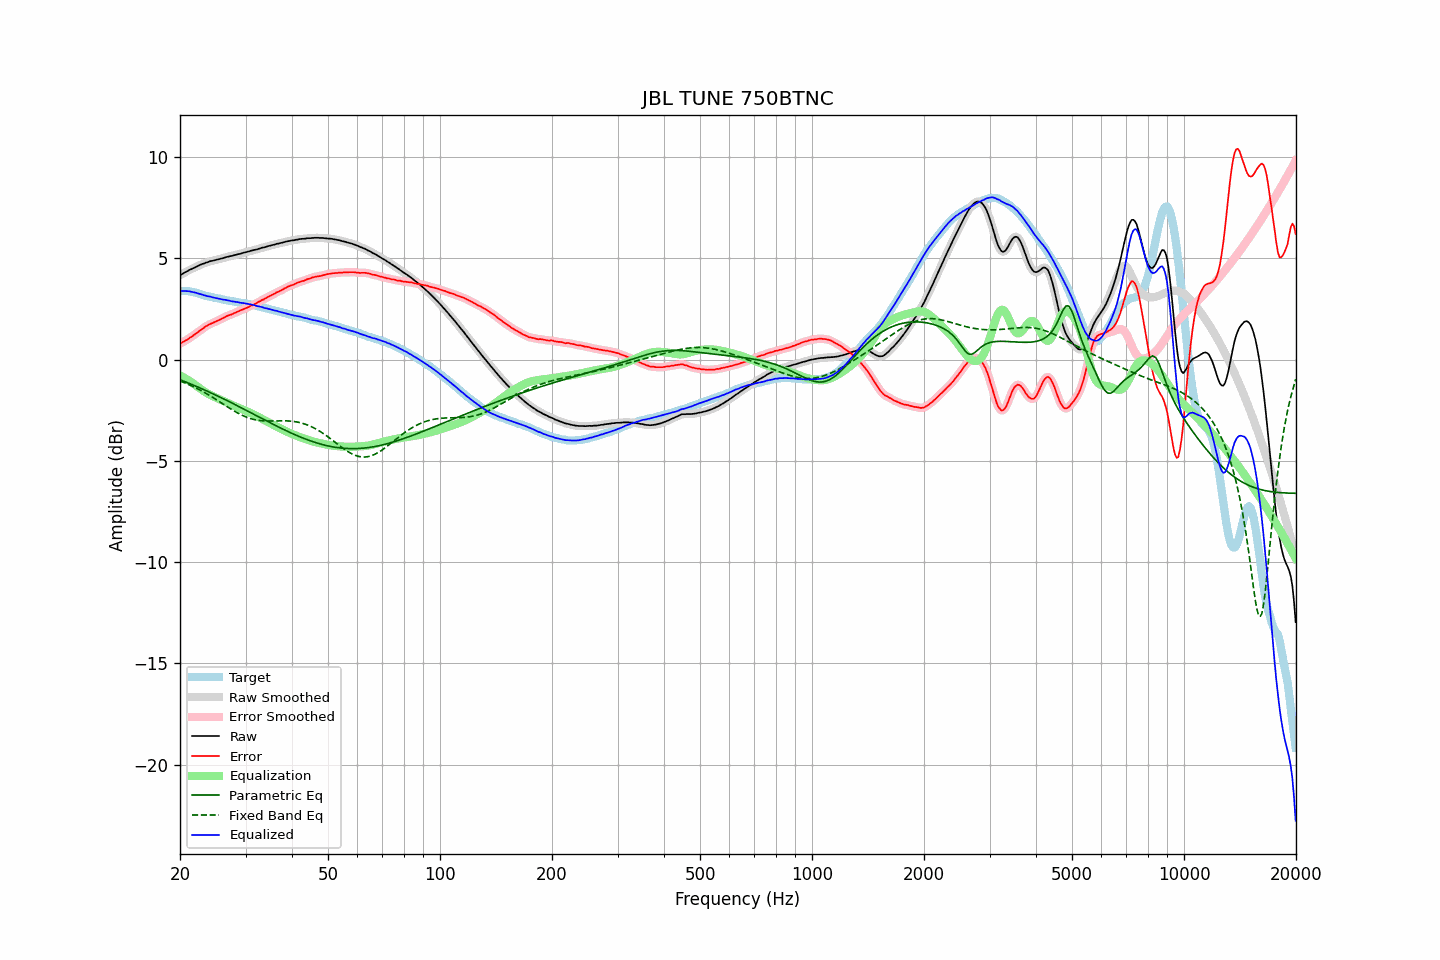

Data behind this chart, as committed beside it:
frequency, raw, error, smoothed, error_smoothed, equalization, parametric_eq, fixed_band_eq, equalized_raw, equalized_smoothed, target
20.00, 4.16, 0.78, 4.16, 0.78, -0.78, -1.00, -1.06, 3.38, 3.38, 3.38
20.20, 4.21, 0.83, 4.21, 0.83, -0.83, -1.03, -1.09, 3.38, 3.38, 3.38
20.40, 4.25, 0.87, 4.25, 0.87, -0.87, -1.06, -1.12, 3.38, 3.38, 3.38
20.61, 4.30, 0.92, 4.30, 0.91, -0.92, -1.09, -1.16, 3.38, 3.38, 3.38
20.81, 4.34, 0.96, 4.34, 0.96, -0.96, -1.12, -1.19, 3.38, 3.38, 3.38
21.02, 4.38, 1.00, 4.38, 1.01, -1.01, -1.16, -1.22, 3.37, 3.37, 3.38
21.23, 4.43, 1.07, 4.42, 1.06, -1.06, -1.19, -1.26, 3.37, 3.36, 3.36
21.44, 4.46, 1.11, 4.46, 1.12, -1.12, -1.22, -1.29, 3.34, 3.35, 3.35
21.66, 4.50, 1.17, 4.50, 1.17, -1.17, -1.25, -1.33, 3.33, 3.33, 3.33
21.87, 4.54, 1.23, 4.54, 1.23, -1.23, -1.29, -1.37, 3.31, 3.31, 3.31
22.09, 4.58, 1.28, 4.58, 1.28, -1.28, -1.32, -1.41, 3.29, 3.29, 3.30
22.31, 4.61, 1.34, 4.61, 1.34, -1.34, -1.35, -1.45, 3.27, 3.27, 3.27
22.54, 4.65, 1.40, 4.65, 1.40, -1.40, -1.39, -1.49, 3.24, 3.25, 3.25
22.76, 4.69, 1.46, 4.68, 1.46, -1.46, -1.42, -1.53, 3.23, 3.22, 3.23
22.99, 4.72, 1.52, 4.72, 1.52, -1.52, -1.46, -1.57, 3.20, 3.20, 3.20
23.22, 4.74, 1.57, 4.75, 1.58, -1.57, -1.49, -1.62, 3.17, 3.17, 3.17
23.45, 4.78, 1.64, 4.77, 1.63, -1.62, -1.53, -1.66, 3.16, 3.15, 3.14
23.69, 4.80, 1.67, 4.80, 1.68, -1.67, -1.56, -1.71, 3.13, 3.13, 3.13
23.92, 4.83, 1.72, 4.83, 1.72, -1.72, -1.60, -1.76, 3.11, 3.11, 3.11
24.16, 4.86, 1.76, 4.85, 1.76, -1.76, -1.64, -1.80, 3.10, 3.09, 3.10
24.40, 4.87, 1.79, 4.87, 1.80, -1.80, -1.67, -1.85, 3.07, 3.08, 3.08
24.65, 4.89, 1.83, 4.89, 1.83, -1.83, -1.71, -1.90, 3.06, 3.06, 3.06
24.89, 4.91, 1.87, 4.91, 1.87, -1.87, -1.75, -1.95, 3.04, 3.04, 3.04
25.14, 4.93, 1.90, 4.93, 1.90, -1.90, -1.79, -2.00, 3.02, 3.02, 3.03
25.39, 4.95, 1.94, 4.95, 1.94, -1.94, -1.82, -2.05, 3.01, 3.01, 3.01
25.65, 4.97, 1.97, 4.97, 1.98, -1.98, -1.86, -2.10, 2.99, 2.99, 3.00
25.91, 4.99, 2.02, 4.99, 2.01, -2.02, -1.90, -2.16, 2.97, 2.97, 2.97
26.16, 5.01, 2.05, 5.01, 2.05, -2.05, -1.94, -2.21, 2.95, 2.96, 2.96
26.43, 5.04, 2.09, 5.04, 2.10, -2.09, -1.98, -2.26, 2.95, 2.94, 2.95
26.69, 5.06, 2.14, 5.06, 2.13, -2.13, -2.02, -2.31, 2.93, 2.93, 2.92
26.96, 5.08, 2.17, 5.08, 2.17, -2.16, -2.06, -2.36, 2.92, 2.92, 2.91
27.23, 5.10, 2.20, 5.09, 2.20, -2.20, -2.10, -2.41, 2.90, 2.90, 2.90
27.50, 5.11, 2.22, 5.11, 2.23, -2.23, -2.14, -2.46, 2.88, 2.88, 2.89
27.77, 5.13, 2.26, 5.13, 2.26, -2.27, -2.18, -2.51, 2.86, 2.86, 2.87
28.05, 5.16, 2.30, 5.15, 2.30, -2.30, -2.22, -2.56, 2.86, 2.85, 2.86
28.33, 5.17, 2.33, 5.17, 2.33, -2.33, -2.26, -2.60, 2.84, 2.84, 2.84
28.62, 5.20, 2.37, 5.19, 2.37, -2.37, -2.30, -2.65, 2.83, 2.83, 2.83
28.90, 5.21, 2.40, 5.21, 2.40, -2.40, -2.34, -2.69, 2.81, 2.81, 2.81
29.19, 5.23, 2.44, 5.23, 2.44, -2.43, -2.38, -2.73, 2.79, 2.80, 2.79
29.48, 5.26, 2.47, 5.25, 2.47, -2.47, -2.42, -2.77, 2.79, 2.79, 2.79
29.78, 5.28, 2.50, 5.28, 2.50, -2.50, -2.46, -2.80, 2.78, 2.78, 2.78
30.08, 5.30, 2.53, 5.30, 2.53, -2.54, -2.50, -2.83, 2.76, 2.76, 2.77
30.38, 5.32, 2.57, 5.32, 2.57, -2.57, -2.54, -2.87, 2.75, 2.75, 2.75
30.68, 5.34, 2.60, 5.34, 2.61, -2.61, -2.58, -2.89, 2.73, 2.73, 2.74
30.99, 5.37, 2.66, 5.36, 2.65, -2.64, -2.63, -2.92, 2.72, 2.72, 2.71
31.30, 5.38, 2.68, 5.38, 2.68, -2.68, -2.67, -2.94, 2.70, 2.70, 2.70
31.61, 5.41, 2.72, 5.40, 2.72, -2.72, -2.71, -2.96, 2.69, 2.68, 2.69
31.93, 5.42, 2.75, 5.42, 2.76, -2.76, -2.75, -2.98, 2.66, 2.66, 2.67
32.24, 5.44, 2.80, 5.44, 2.80, -2.80, -2.79, -2.99, 2.64, 2.64, 2.64
32.57, 5.47, 2.85, 5.47, 2.85, -2.84, -2.83, -3.01, 2.63, 2.62, 2.62
32.89, 5.49, 2.88, 5.49, 2.89, -2.89, -2.87, -3.02, 2.60, 2.61, 2.61
33.22, 5.52, 2.94, 5.51, 2.93, -2.93, -2.92, -3.02, 2.59, 2.58, 2.58
33.55, 5.53, 2.96, 5.53, 2.97, -2.97, -2.96, -3.03, 2.56, 2.56, 2.57
33.89, 5.55, 3.01, 5.55, 3.01, -3.01, -3.00, -3.03, 2.54, 2.54, 2.54
34.23, 5.58, 3.06, 5.57, 3.05, -3.06, -3.04, -3.03, 2.52, 2.52, 2.52
34.57, 5.60, 3.10, 5.60, 3.10, -3.10, -3.08, -3.04, 2.50, 2.50, 2.50
34.92, 5.62, 3.14, 5.62, 3.14, -3.14, -3.12, -3.04, 2.48, 2.48, 2.48
35.27, 5.64, 3.18, 5.64, 3.18, -3.18, -3.16, -3.03, 2.46, 2.46, 2.46
35.62, 5.66, 3.22, 5.66, 3.22, -3.22, -3.20, -3.03, 2.44, 2.44, 2.44
35.97, 5.68, 3.26, 5.68, 3.26, -3.26, -3.24, -3.03, 2.42, 2.42, 2.42
... 635 more rows
